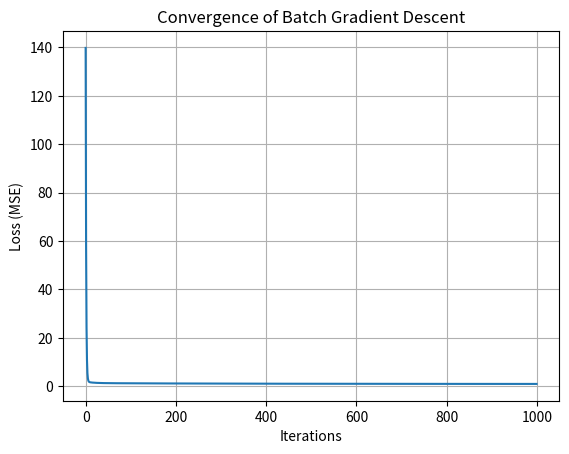

Here is the Python script that generated this plot:
import numpy as np
import matplotlib.pyplot as plt

# -----------------------------
# 1) Generate synthetic dataset
# -----------------------------
np.random.seed(42)
m = 100  # number of samples
x1 = np.random.uniform(0, 10, m)   # feature 1
x2 = np.random.uniform(0, 5, m)    # feature 2

# True relationship: y = 2 + 1.5*x1 + 0.7*x2 + noise
y = 2 + 1.5*x1 + 0.7*x2 + np.random.normal(0, 1, m)

# -----------------------------
# 2) Prepare design matrix
# -----------------------------
X = np.column_stack((x1, x2))
X = np.c_[np.ones(m), X]   # add intercept column
n = X.shape[1]             # number of parameters (intercept + features)

# -----------------------------
# 3) Initialize parameters
# -----------------------------
theta = np.zeros(n)
alpha = 0.01
iterations = 1000
losses = []

# -----------------------------
# 4) Batch Gradient Descent
# -----------------------------
for _ in range(iterations):
    y_pred = X.dot(theta)              # predictions
    error = y_pred - y                 # residuals
    gradients = (1/m) * X.T.dot(error) # average gradient
    theta -= alpha * gradients         # update step
    loss = (1/m) * np.sum(error**2)    # MSE
    losses.append(loss)

# -----------------------------
# 5) Results
# -----------------------------
print("Final coefficients:", theta)
print("Final loss: {:.4f}".format(losses[-1]))

# -----------------------------
# Regression metrics
# -----------------------------
def mse(y_true, y_pred):
    return np.mean((y_true - y_pred) ** 2)

def r2_score(y_true, y_pred):
    ss_res = np.sum((y_true - y_pred) ** 2)
    ss_tot = np.sum((y_true - y_true.mean()) ** 2)
    return 1 - ss_res / ss_tot

def adj_r2(y_true, y_pred, p, m):
    r2 = r2_score(y_true, y_pred)
    return 1 - (1 - r2) * (m - 1) / (m - p - 1)

# After training (when you have y_pred and theta):
print("MSE: {:.4f}".format(mse(y, y_pred)))
print("R²: {:.4f}".format(r2_score(y, y_pred)))
print("Adjusted R²: {:.4f}".format(adj_r2(y, y_pred, p=X.shape[1]-1, m=len(y))))

# ----------------------------
# 6) Plot convergence
# -----------------------------
plt.plot(losses)
plt.grid(True)
plt.xlabel("Iterations")
plt.ylabel("Loss (MSE)")
plt.title("Convergence of Batch Gradient Descent")
plt.show()
